Run: headless pygame with SDL's dummy video driver; simulated clock (each Clock.tick advances the game by its frame time, no real sleeping); random seed 0; keys injected as events and as key.get_pressed() state; no mouse input.
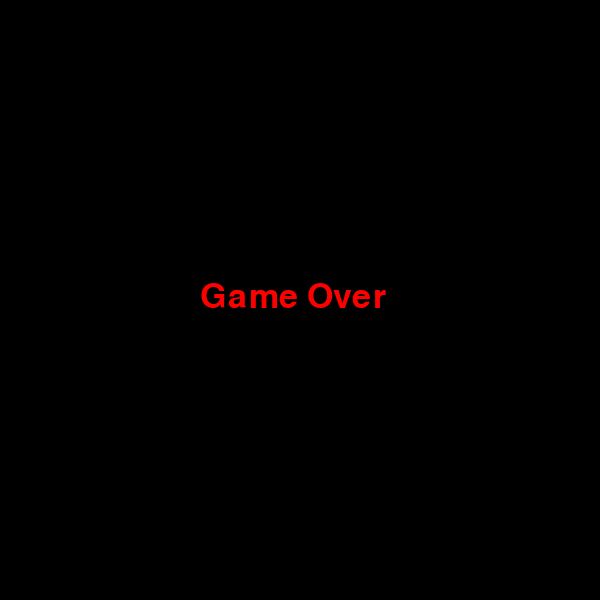
Frame 1 of 1 · flips 1–60 · no input (game ended)

The pygame program that drew these frames:

import pygame
import random
import sys

# Pygame инициализациясы
pygame.init()

# Экран өлшемдері
SCREEN_WIDTH = 600
SCREEN_HEIGHT = 600
BLOCK_SIZE = 20  # Жыланның және тамақтың өлшемі

# Түстер
WHITE = (255, 255, 255)
GREEN = (0, 255, 0)
RED = (255, 0, 0)
BLUE = (0, 0, 255)
BLACK = (0, 0, 0)

# Экран жасау
screen = pygame.display.set_mode((SCREEN_WIDTH, SCREEN_HEIGHT))
pygame.display.set_caption("Snake Game")

# FPS және жылдамдық
clock = pygame.time.Clock()
speed = 5

# Жылан параметрлері
snake = [(100, 100), (90, 100), (80, 100)]
snake_dir = (BLOCK_SIZE, 0)

# Бастапқы ұпай мен деңгей
score = 0
level = 1

# Тамақ және таймер
food = None
food_timer = 0
food_weight = 1

# Тамақ генерациялау функциясы
def generate_food():
    global food_timer, food_weight
    while True:
        new_food = (random.randint(0, (SCREEN_WIDTH // BLOCK_SIZE) - 1) * BLOCK_SIZE,
                    random.randint(0, (SCREEN_HEIGHT // BLOCK_SIZE) - 1) * BLOCK_SIZE)
        if new_food not in snake:
            food_timer = pygame.time.get_ticks()  # Тамақтың таймерін бастау
            food_weight = random.randint(1, 3)  # Тамақтың салмағын кездейсоқ орнату
            return new_food

food = generate_food()

def game_over():
    font = pygame.font.Font(None, 50)
    text = font.render("Game Over", True, RED)
    screen.blit(text, (SCREEN_WIDTH//2 - 100, SCREEN_HEIGHT//2 - 20))
    pygame.display.flip()
    pygame.time.delay(2000)
    pygame.quit()
    sys.exit()

# Негізгі ойын циклы
running = True
while running:
    screen.fill(BLACK)
    
    # Оқиғаларды өңдеу
    for event in pygame.event.get():
        if event.type == pygame.QUIT:
            pygame.quit()
            sys.exit()
        elif event.type == pygame.KEYDOWN:
            if event.key == pygame.K_UP and snake_dir != (0, BLOCK_SIZE):
                snake_dir = (0, -BLOCK_SIZE)
            elif event.key == pygame.K_DOWN and snake_dir != (0, -BLOCK_SIZE):
                snake_dir = (0, BLOCK_SIZE)
            elif event.key == pygame.K_LEFT and snake_dir != (BLOCK_SIZE, 0):
                snake_dir = (-BLOCK_SIZE, 0)
            elif event.key == pygame.K_RIGHT and snake_dir != (-BLOCK_SIZE, 0):
                snake_dir = (BLOCK_SIZE, 0)
    
    # Жыланды жылжыту
    new_head = (snake[0][0] + snake_dir[0], snake[0][1] + snake_dir[1])
    
    # Қабырғаға соғылу тексеру
    if (new_head[0] < 0 or new_head[0] >= SCREEN_WIDTH or
        new_head[1] < 0 or new_head[1] >= SCREEN_HEIGHT):
        game_over()
    
    # Өз денесіне соғылу тексеру
    if new_head in snake:
        game_over()
    
    snake.insert(0, new_head)
    
    # Жемісті жегенін тексеру
    if new_head == food:
        score += food_weight  # Тамақтың салмағына байланысты ұпай қосу
        food = generate_food()
        
        # Деңгейді жоғарылату (әр 5 ұпай сайын)
        if score % 5 == 0:
            level += 1
            speed += 2  # Жылдамдықты арттыру
    else:
        snake.pop()
    
    # Тамақтың жоғалып кету уақытын тексеру (5 секундтан кейін жоғалады)
    if pygame.time.get_ticks() - food_timer > 5000:
        food = generate_food()
    
    # Жыланды салу
    for segment in snake:
        pygame.draw.rect(screen, GREEN, (segment[0], segment[1], BLOCK_SIZE, BLOCK_SIZE))
    
    # Тамақты салу
    pygame.draw.rect(screen, RED, (food[0], food[1], BLOCK_SIZE, BLOCK_SIZE))
    
    # Ұпай және деңгей көрсету
    font = pygame.font.Font(None, 36)
    score_text = font.render(f"Score: {score}", True, WHITE)
    level_text = font.render(f"Level: {level}", True, WHITE)
    screen.blit(score_text, (10, 10))
    screen.blit(level_text, (10, 40))
    
    pygame.display.flip()
    clock.tick(speed)
